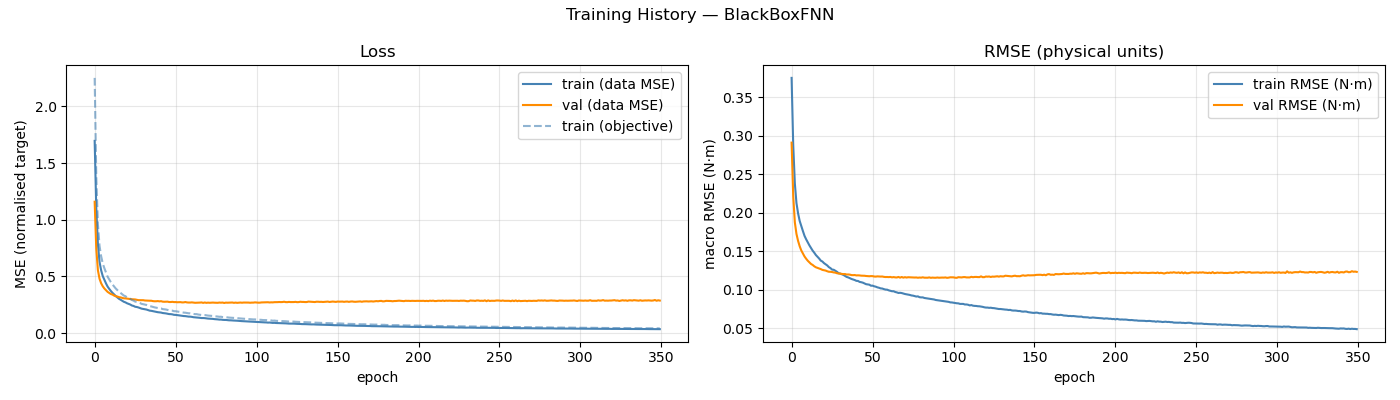

Source data for this figure (header and first rows):
epoch, train_loss, val_loss, train_rmse, val_rmse, train_loss_obj
1, 1.696, 1.159, 0.3754, 0.2913, 2.252
2, 1.099, 0.744, 0.2883, 0.2218, 1.378
3, 0.7849, 0.5547, 0.2384, 0.1878, 0.96
4, 0.6289, 0.4794, 0.2129, 0.1728, 0.7699
5, 0.5537, 0.4393, 0.1996, 0.1637, 0.6777
6, 0.5024, 0.4125, 0.1896, 0.1567, 0.614
7, 0.4694, 0.3929, 0.1829, 0.1512, 0.5721
8, 0.438, 0.3782, 0.1764, 0.1472, 0.5335
9, 0.41, 0.3632, 0.1702, 0.1435, 0.4969
10, 0.3898, 0.3543, 0.1658, 0.1405, 0.4724
11, 0.3713, 0.3443, 0.1618, 0.1379, 0.4493
12, 0.355, 0.3397, 0.1579, 0.1358, 0.4289
13, 0.3407, 0.3306, 0.1546, 0.1338, 0.4117
14, 0.3268, 0.3253, 0.1511, 0.1325, 0.3934
15, 0.3142, 0.322, 0.1484, 0.1308, 0.3795
16, 0.3024, 0.3168, 0.1454, 0.1295, 0.3643
17, 0.2941, 0.3145, 0.1432, 0.1287, 0.3541
18, 0.2844, 0.3105, 0.1409, 0.1279, 0.3422
19, 0.2759, 0.3062, 0.1382, 0.1271, 0.3307
20, 0.2706, 0.3058, 0.137, 0.1261, 0.3249
21, 0.2626, 0.3037, 0.1349, 0.1257, 0.3148
22, 0.257, 0.3009, 0.1333, 0.1252, 0.3081
23, 0.2515, 0.2991, 0.1319, 0.1243, 0.3017
24, 0.243, 0.2982, 0.1297, 0.1237, 0.2914
25, 0.2392, 0.2976, 0.1284, 0.1236, 0.2863
26, 0.232, 0.2965, 0.1265, 0.1233, 0.2775
27, 0.2299, 0.2938, 0.1263, 0.1228, 0.2758
28, 0.2258, 0.2903, 0.1248, 0.1225, 0.2702
29, 0.2206, 0.2897, 0.1236, 0.1218, 0.265
30, 0.2152, 0.2899, 0.1218, 0.1214, 0.2574
31, 0.2125, 0.2899, 0.1213, 0.1212, 0.2545
32, 0.2101, 0.2872, 0.1204, 0.1208, 0.2514
33, 0.2073, 0.2863, 0.1196, 0.1206, 0.2481
34, 0.2025, 0.2856, 0.1183, 0.1207, 0.2423
35, 0.1977, 0.2852, 0.1169, 0.1201, 0.237
36, 0.196, 0.285, 0.1163, 0.1201, 0.2346
37, 0.1928, 0.2816, 0.1153, 0.1199, 0.2307
38, 0.189, 0.2803, 0.1143, 0.1193, 0.2265
39, 0.1871, 0.2805, 0.1136, 0.1193, 0.2241
40, 0.1839, 0.282, 0.1129, 0.1194, 0.2208
41, 0.1819, 0.2795, 0.1119, 0.1189, 0.2173
42, 0.1807, 0.2812, 0.1117, 0.119, 0.2167
43, 0.1767, 0.277, 0.1105, 0.1189, 0.2113
44, 0.1749, 0.276, 0.1101, 0.1186, 0.2099
45, 0.1733, 0.2766, 0.1095, 0.1185, 0.2077
46, 0.17, 0.277, 0.1085, 0.1185, 0.2038
47, 0.1673, 0.2738, 0.1075, 0.1182, 0.2005
48, 0.1667, 0.2738, 0.1072, 0.118, 0.1992
49, 0.1647, 0.2754, 0.1069, 0.1178, 0.1976
50, 0.1607, 0.2731, 0.1055, 0.118, 0.1928
51, 0.1601, 0.2733, 0.1056, 0.118, 0.1924
52, 0.1583, 0.2718, 0.1048, 0.1175, 0.1903
53, 0.157, 0.2721, 0.1043, 0.1174, 0.1883
54, 0.1542, 0.2728, 0.1034, 0.1177, 0.1853
55, 0.1518, 0.2702, 0.1029, 0.1175, 0.1827
56, 0.15, 0.2707, 0.1021, 0.1174, 0.1803
57, 0.1493, 0.2737, 0.1019, 0.1175, 0.1793
58, 0.1468, 0.2703, 0.1011, 0.117, 0.1767
59, 0.145, 0.2692, 0.1005, 0.1168, 0.1745
60, 0.1447, 0.2692, 0.1004, 0.1169, 0.1741
... 290 more rows
